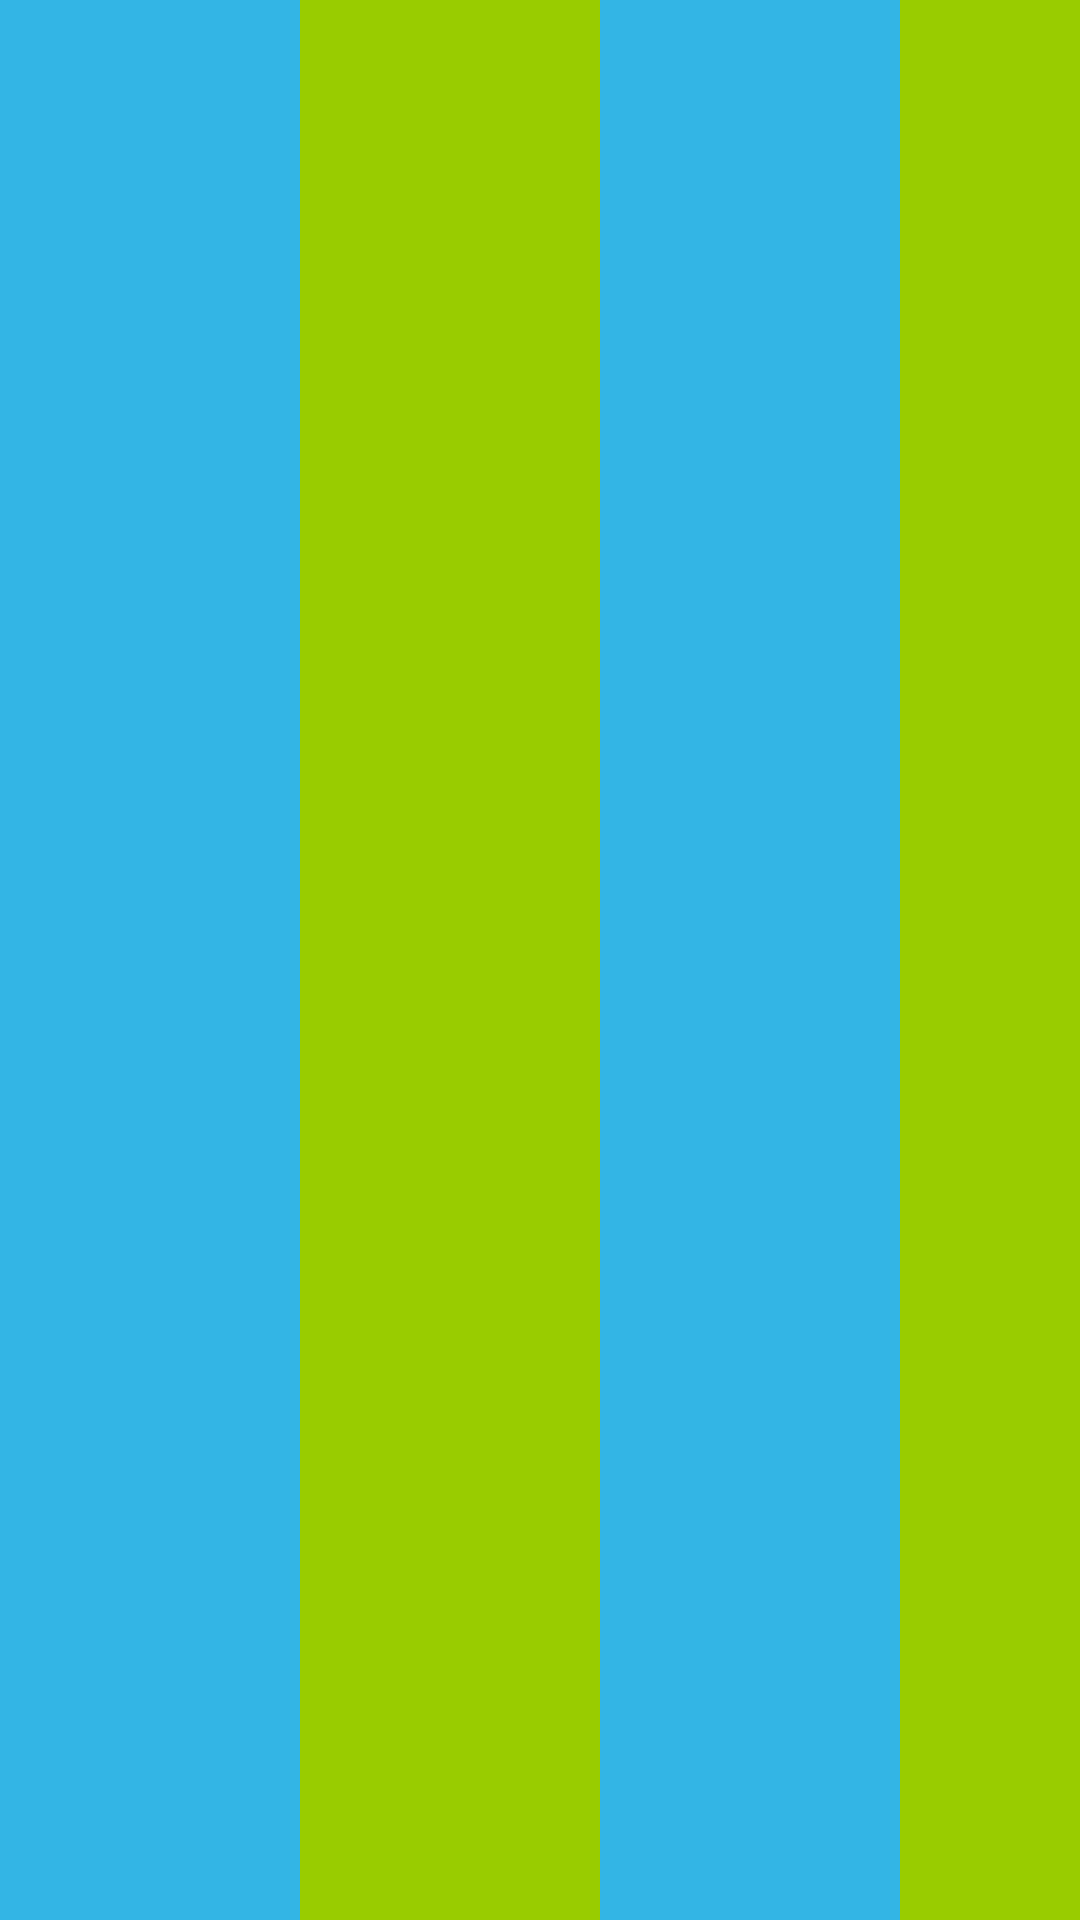

Layout XML and referenced resources for this Android screen:
<!-- AndroidManifest.xml: application theme AppTheme -->
<!-- res/layout/activity_main2.xml -->
<?xml version="1.0" encoding="utf-8"?>
<RelativeLayout xmlns:android="http://schemas.android.com/apk/res/android"
    xmlns:tools="http://schemas.android.com/tools"
    android:layout_width="match_parent"
    android:layout_height="match_parent"
    android:id="@+id/layout"
    tools:context=".MainActivity">

    <LinearLayout
        android:id="@+id/oldScreen"
        android:layout_width="match_parent"
        android:layout_height="match_parent"
        android:background="@android:color/background_dark"
        android:orientation="horizontal">
        <View
            android:background="@android:color/holo_blue_light"
            android:layout_width="100dp"
            android:layout_height="match_parent"/>
        <View
            android:background="@android:color/holo_green_light"
            android:layout_width="100dp"
            android:layout_height="match_parent"/>
        <View
            android:background="@android:color/holo_blue_light"
            android:layout_width="100dp"
            android:layout_height="match_parent"/>
        <View
            android:background="@android:color/holo_green_light"
            android:layout_width="100dp"
            android:layout_height="match_parent"/>
    </LinearLayout>

</RelativeLayout>
<!-- resources referenced by this layout -->
<resources>
  <style name="AppTheme" parent="Theme.AppCompat.Light.DarkActionBar">
          
          <item name="colorPrimary">@color/colorPrimary</item>
          <item name="colorPrimaryDark">@color/colorPrimaryDark</item>
          <item name="colorAccent">@color/colorAccent</item>
          <item name="android:navigationBarColor">@android:color/white</item>
          <item name="android:windowLightNavigationBar" tools:ignore="NewApi">true</item>
      </style>
  <!-- not gathered from this repository: default colours our renderer supplied (Android Studio template values) -->
  <color name="colorPrimary">#FF6200EE</color>
  <color name="colorPrimaryDark">#FF3700B3</color>
  <color name="colorAccent">#FF03DAC5</color>
</resources>
